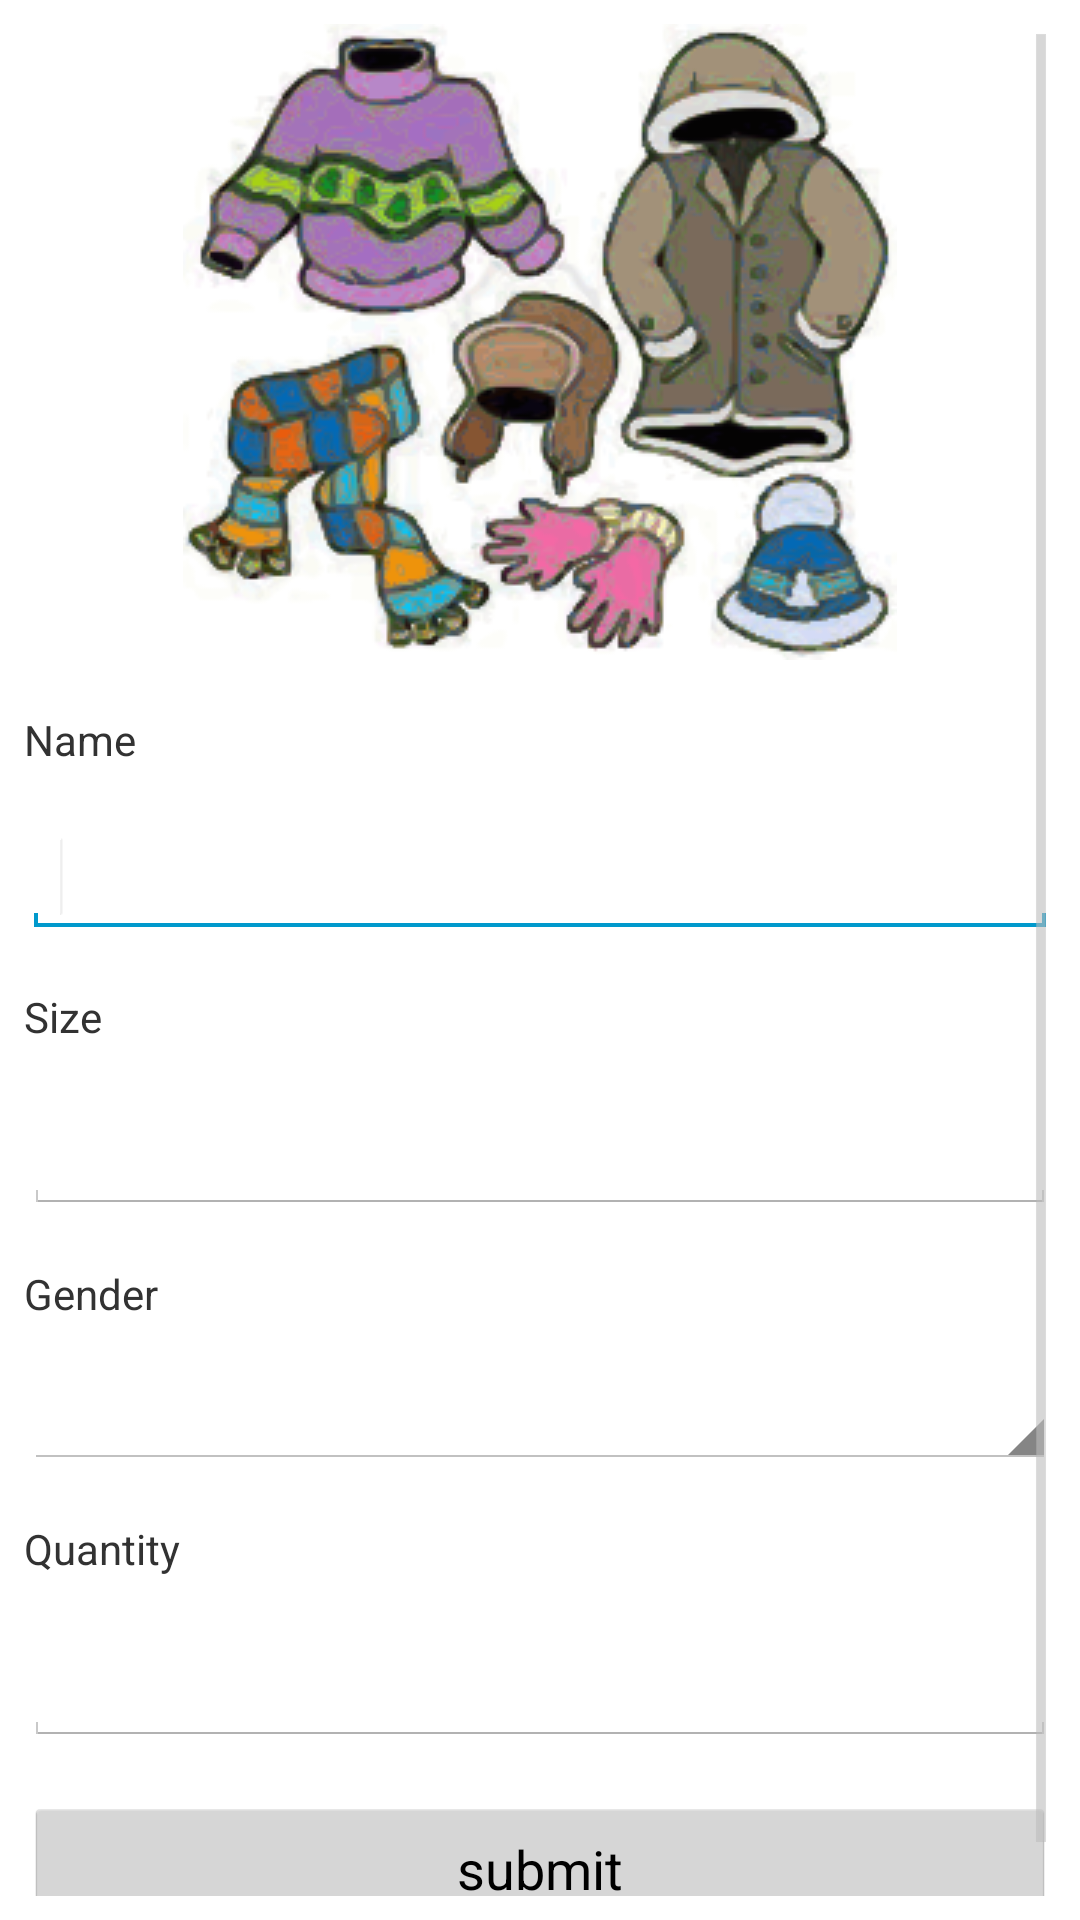

The Android layout XML behind this screen, and the referenced resources:
<!-- AndroidManifest.xml: application theme AppTheme -->
<!-- res/layout/activity_cloth_donation.xml -->
<RelativeLayout xmlns:android="http://schemas.android.com/apk/res/android"
    xmlns:tools="http://schemas.android.com/tools"
    android:layout_width="match_parent"
    android:layout_height="match_parent"
    android:paddingBottom="@dimen/activity_vertical_margin"
    android:paddingLeft="@dimen/activity_horizontal_margin"
    android:paddingRight="@dimen/activity_horizontal_margin"
    android:paddingTop="@dimen/activity_vertical_margin"
    tools:context=".ClothDonationActivity" >

    <ScrollView
        android:id="@+id/scrollView1"
        android:layout_width="fill_parent"
        android:layout_height="fill_parent"
        android:layout_alignParentLeft="true"
        android:layout_alignParentTop="true" >

        <LinearLayout
            android:layout_width="fill_parent"
            android:layout_height="fill_parent"
            android:orientation="vertical" >

            <ImageView
                android:id="@+id/imageView1"
                android:layout_width="match_parent"
                android:layout_height="wrap_content"
                android:src="@drawable/clothes" />

            <TextView
                android:id="@+id/textView1"
                android:layout_width="wrap_content"
                android:layout_height="wrap_content"
                android:layout_marginTop="17dp"
                android:text="Name" />

            <EditText
                android:id="@+id/clothName"
                android:layout_width="match_parent"
                android:layout_height="wrap_content"
                android:layout_marginTop="17dp" >

                <requestFocus />
            </EditText>

            <TextView
                android:id="@+id/textView2"
                android:layout_width="wrap_content"
                android:layout_height="wrap_content"
                android:layout_marginTop="17dp"
                android:text="Size" />

            <EditText
                android:id="@+id/clothSize"
                android:layout_width="match_parent"
                android:layout_height="wrap_content"
                android:layout_marginTop="17dp" />

            <TextView
                android:id="@+id/textView3"
                android:layout_width="match_parent"
                android:layout_height="wrap_content"
                android:layout_marginTop="17dp"
                android:text="Gender" />

            <Spinner
                android:id="@+id/clothGender"
                android:layout_width="match_parent"
                android:layout_height="wrap_content"
                android:layout_marginTop="17dp" />

            <TextView
                android:id="@+id/textView3"
                android:layout_width="wrap_content"
                android:layout_height="wrap_content"
                android:layout_marginTop="17dp"
                android:text="Quantity" />

            <EditText
                android:id="@+id/clothQuantity"
                android:layout_width="match_parent"
                android:layout_height="wrap_content"
                android:layout_marginTop="17dp" />
           
            <Button
                android:id="@+id/clothSubmit"
                android:layout_width="match_parent"
                android:layout_height="wrap_content"
                android:layout_marginTop="17dp" 
                android:text="submit" />
        </LinearLayout>
    </ScrollView>
</RelativeLayout>
<!-- resources referenced by this layout -->
<resources>
  <dimen name="activity_horizontal_margin">8dp</dimen>
  <dimen name="activity_vertical_margin">8dp</dimen>
  <!-- drawable clothes: png bitmap (drawable-mdpi, 99589 bytes) -->
  <style name="AppTheme" parent="AppBaseTheme">
          
  
      </style>
  <style name="AppBaseTheme" parent="android:Theme.Holo.Light.DarkActionBar">
          
      </style>
</resources>
